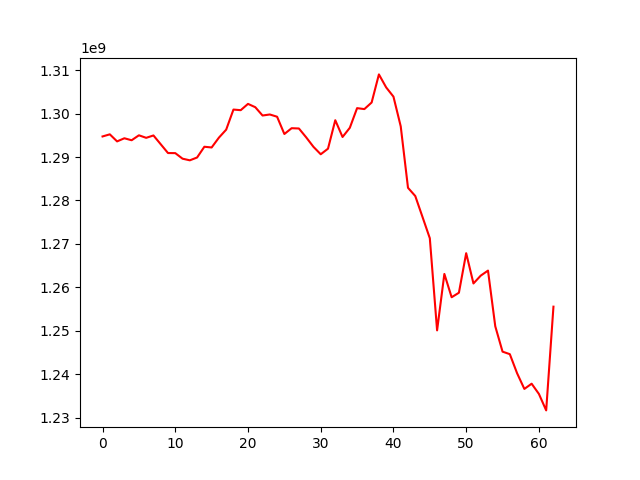

The file beside this chart, header and first rows:
, 0
0, 1294741417
1, 1295230131
2, 1293603137
3, 1294325131
4, 1293868477
5, 1295008431
6, 1294425201
7, 1294971616
8, 1292945977
9, 1290921478
10, 1290902658
11, 1289623113
12, 1289245131
13, 1289896020
14, 1292370694
15, 1292205311
16, 1294469187
17, 1296308359
18, 1300934188
19, 1300793926
20, 1302242475
21, 1301479273
22, 1299565031
23, 1299803099
24, 1299284124
25, 1295305818
26, 1296642955
27, 1296576833
28, 1294535420
29, 1292352400
30, 1290641214
31, 1291925076
32, 1298482015
33, 1294619125
34, 1296737264
35, 1301262140
36, 1301042590
37, 1302561597
38, 1309032204
39, 1306030774
40, 1303909853
41, 1297073444
42, 1282915777
43, 1281022125
44, 1276172307
45, 1271300100
46, 1250084449
47, 1263082030
48, 1257713166
49, 1258752792
50, 1267861235
51, 1260889706
52, 1262690479
53, 1263851145
54, 1251021058
55, 1245187354
56, 1244607557
57, 1240214821
58, 1236602230
59, 1237804822
... 3 more rows
